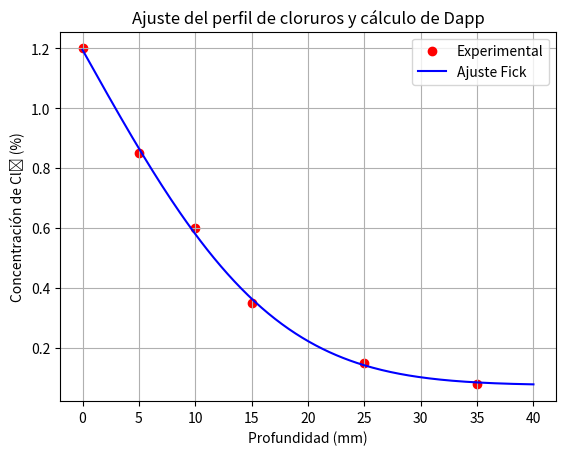

Here is the Python script that generated this plot:
"""Objetivo: script y futura app para el cálculo de la Dapp de cloruros y el cálculo de vida útil
de un hormigón"""

import numpy as np
from scipy.special import erfc
from scipy.optimize import curve_fit
import matplotlib.pyplot as plt

# Datos experimentales (ejemplo)
x_mm = np.array([0, 5, 10, 15, 25, 35])  # mm
C_exp = np.array([1.20, 0.85, 0.60, 0.35, 0.15, 0.08])  # %

# Parámetros conocidos
t_years = 1
t_seconds = t_years * 365.25 * 24 * 3600

# Modelo teórico de Fick
def C_teo(x_mm, Dapp, Csup, Cini):
    x_m = x_mm / 1000.0
    return Cini + (Csup - Cini) * erfc(x_m / (2 * np.sqrt(Dapp * t_seconds)))

# Estimaciones iniciales (importante para convergencia)
D0 = 1e-12  # m²/s
Csup0 = 1.2
Cini0 = 0.05

# Ajuste no lineal
popt, pcov = curve_fit(C_teo, x_mm, C_exp, p0=[D0, Csup0, Cini0])
Dapp, Csup_fit, Cini_fit = popt

print(f"Dapp ajustado = {Dapp:.3e} m²/s")
print(f"Csup ajustado = {Csup_fit:.3f} %")
print(f"Cini ajustado = {Cini_fit:.3f} %")

# Graficar ajuste
x_fit = np.linspace(0, 40, 200)
plt.scatter(x_mm, C_exp, label="Experimental", color='red')
plt.plot(x_fit, C_teo(x_fit, *popt), label="Ajuste Fick", color='blue')
plt.xlabel("Profundidad (mm)")
plt.ylabel("Concentración de Cl⁻ (%)")
plt.legend()
plt.title("Ajuste del perfil de cloruros y cálculo de Dapp")
plt.grid(True)
plt.show()
